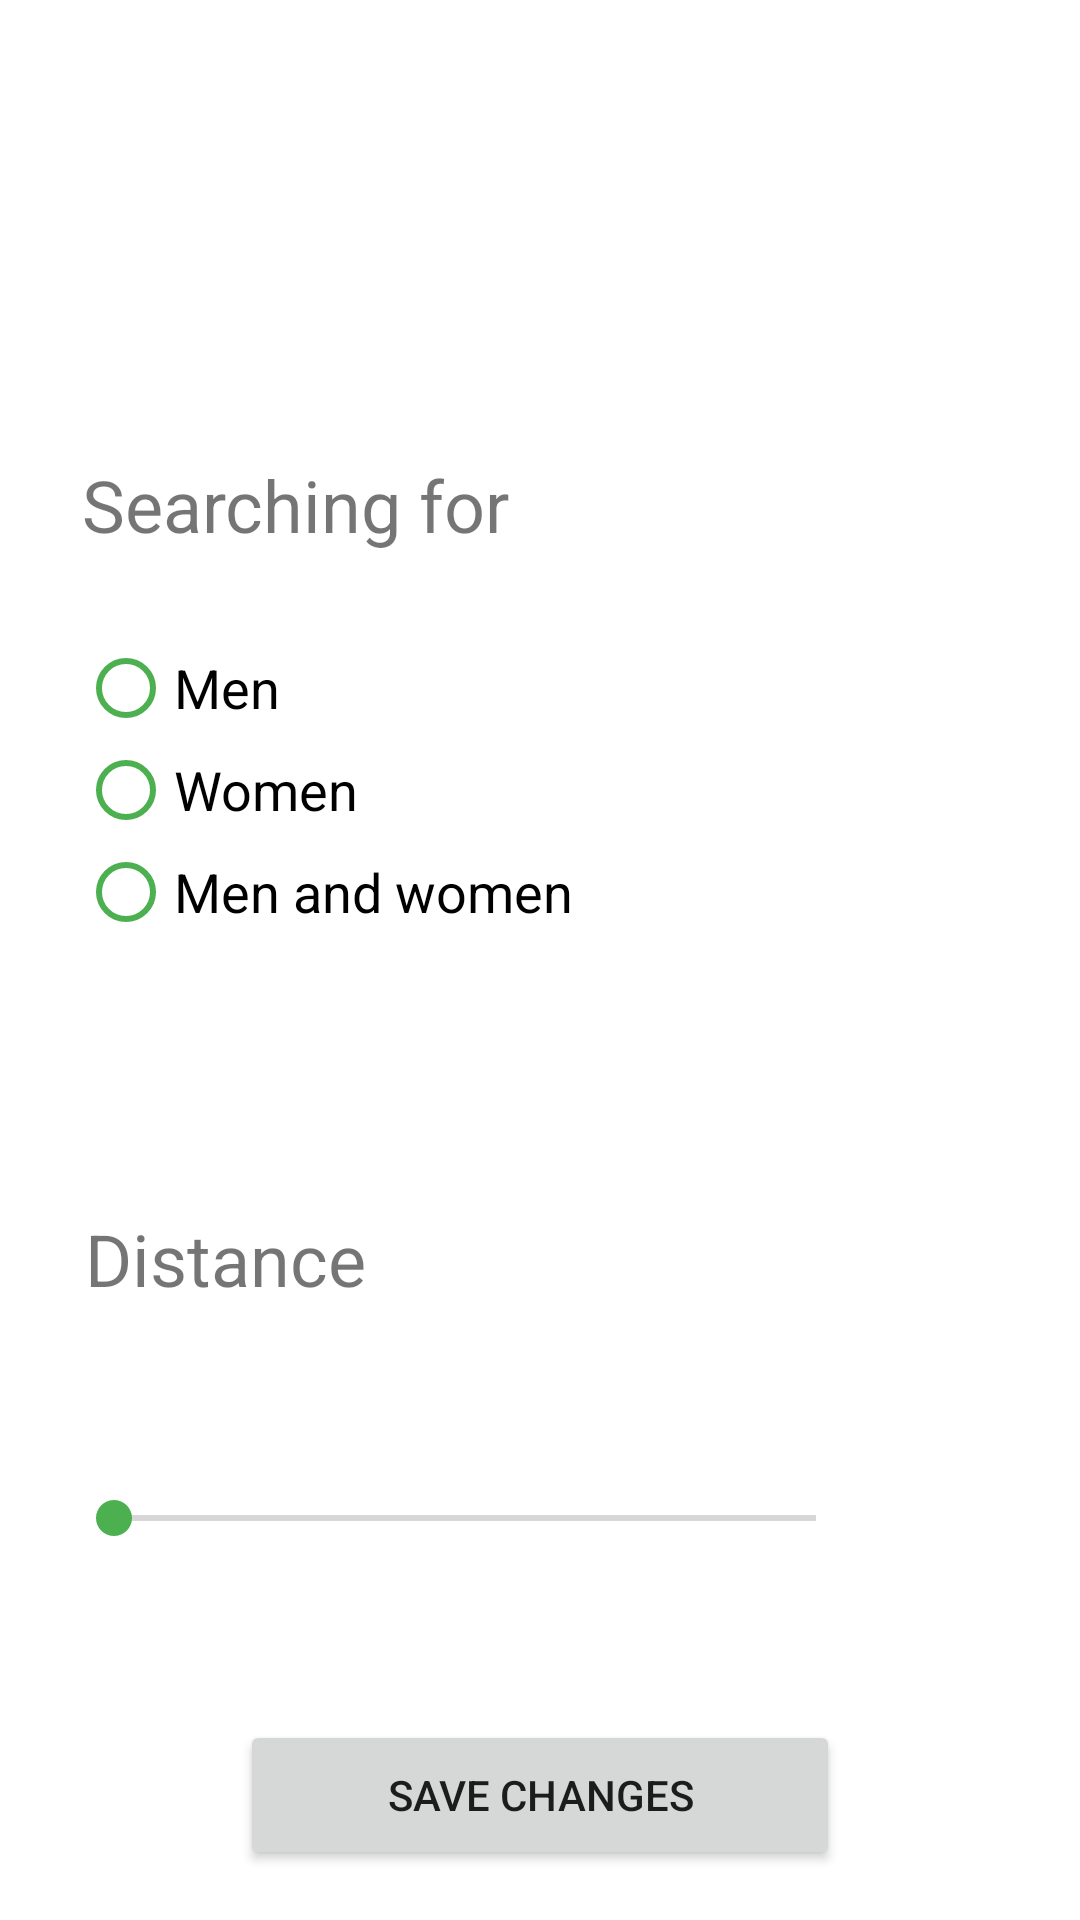

The Android layout XML behind this screen, and the referenced resources:
<!-- AndroidManifest.xml: application theme Theme.CoronaMessangerUni -->
<!-- res/layout/activity_search_setting.xml -->
<?xml version="1.0" encoding="utf-8"?>
<androidx.constraintlayout.widget.ConstraintLayout xmlns:android="http://schemas.android.com/apk/res/android"
    xmlns:app="http://schemas.android.com/apk/res-auto"
    xmlns:tools="http://schemas.android.com/tools"
    android:layout_width="match_parent"
    android:layout_height="match_parent"
    tools:context=".SearchSettingActivity">

    <TextView
        android:id="@+id/textView6"
        android:layout_width="wrap_content"
        android:layout_height="wrap_content"
        android:layout_marginTop="152dp"
        android:text="Searching for "
        android:textSize="24sp"
        app:layout_constraintEnd_toEndOf="parent"
        app:layout_constraintHorizontal_bias="0.129"
        app:layout_constraintStart_toStartOf="parent"
        app:layout_constraintTop_toTopOf="parent" />

    <RadioGroup
        android:id="@+id/radioGroup2"
        android:layout_width="196dp"
        android:layout_height="103dp"
        android:layout_marginTop="28dp"
        app:layout_constraintEnd_toEndOf="parent"
        app:layout_constraintHorizontal_bias="0.159"
        app:layout_constraintStart_toStartOf="parent"
        app:layout_constraintTop_toBottomOf="@+id/textView6">

        <RadioButton
            android:id="@+id/searchMen"
            android:layout_width="match_parent"
            android:layout_height="34dp"
            android:buttonTint="#4CAF50"
            android:text="Men"
            android:textSize="18sp" />

        <RadioButton
            android:id="@+id/searchWomen"
            android:layout_width="match_parent"
            android:layout_height="34dp"
            android:buttonTint="#4CAF50"
            android:text="Women"
            android:textSize="18sp" />

        <RadioButton
            android:id="@+id/searchMenWomen"
            android:layout_width="197dp"
            android:layout_height="34dp"
            android:buttonTint="#4CAF50"
            android:text="Men and women"
            android:textSize="18sp" />
    </RadioGroup>

    <TextView
        android:id="@+id/textView7"
        android:layout_width="wrap_content"
        android:layout_height="wrap_content"
        android:layout_marginTop="88dp"
        android:text="Distance"
        android:textSize="24sp"
        app:layout_constraintEnd_toEndOf="parent"
        app:layout_constraintHorizontal_bias="0.106"
        app:layout_constraintStart_toStartOf="parent"
        app:layout_constraintTop_toBottomOf="@+id/radioGroup2" />

    <SeekBar
        android:id="@+id/seekBarDistance"
        android:layout_width="266dp"
        android:layout_height="53dp"
        android:layout_marginTop="44dp"
        android:progressTint="#4CAF50"

        android:scrollbarThumbHorizontal="@color/green_b"
        android:thumbTint="#FF4CAF50"
        app:layout_constraintEnd_toEndOf="parent"
        app:layout_constraintHorizontal_bias="0.234"
        app:layout_constraintStart_toStartOf="parent"
        app:layout_constraintTop_toBottomOf="@+id/textView7" />

    <Button
        android:id="@+id/save_changes"
        android:layout_width="200dp"
        android:layout_height="50dp"
        android:text="Save changes"
        android:onClick="saveSearchSettings"
        app:layout_constraintBottom_toBottomOf="parent"
        app:layout_constraintEnd_toEndOf="parent"
        app:layout_constraintStart_toStartOf="parent"
        app:layout_constraintTop_toBottomOf="@+id/seekBarDistance"
        app:layout_constraintVertical_bias="0.71" />

    <TextView
        android:id="@+id/textView_distance"
        android:layout_width="80dp"
        android:layout_height="50dp"
        app:layout_constraintBottom_toTopOf="@+id/save_changes"
        app:layout_constraintEnd_toEndOf="parent"
        app:layout_constraintHorizontal_bias="0.0"
        app:layout_constraintStart_toEndOf="@+id/seekBarDistance"
        app:layout_constraintTop_toBottomOf="@+id/textView7"
        app:layout_constraintVertical_bias="0.291" />

</androidx.constraintlayout.widget.ConstraintLayout>
<!-- resources referenced by this layout -->
<resources>
  <color name="green_b">#FF4CAF50</color>
  <style name="Theme.CoronaMessangerUni" parent="Theme.MaterialComponents.DayNight.DarkActionBar">
          
          <item name="colorPrimary">@color/green_b</item>
          <item name="colorAccent">@color/green_b</item>
          <item name="colorPrimaryVariant">@color/purple_700</item>
          <item name="colorOnPrimary">@color/white</item>
          
          <item name="colorSecondary">@color/teal_200</item>
          <item name="colorSecondaryVariant">@color/teal_700</item>
          <item name="colorOnSecondary">@color/black</item>
          
  
  
  
  
          <item name="android:statusBarColor" tools:targetApi="l">@color/green_status</item>
          
      </style>
  <color name="purple_700">#FF3700B3</color>
  <color name="white">#FFFFFFFF</color>
  <color name="teal_200">#FF03DAC5</color>
  <color name="teal_700">#FF018786</color>
  <color name="black">#FF000000</color>
  <color name="green_status">#257028</color>
</resources>
